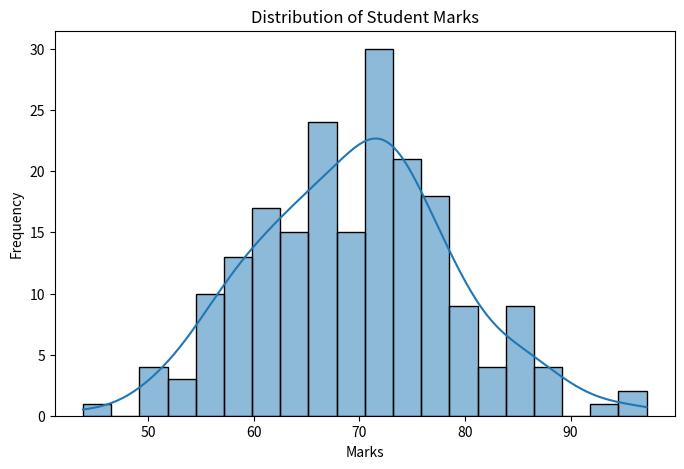

Write Python code to recreate this figure.
# Import libraries
import numpy as np
import pandas as pd
import seaborn as sns
import matplotlib.pyplot as plt

# -----------------------------
# Create Dataset (Example)
# -----------------------------
# You can replace this with your own dataset (marks or salary)
np.random.seed(42)

# Example: Student marks (normal distribution)
marks = np.random.normal(loc=70, scale=10, size=200)

# Convert to DataFrame
df = pd.DataFrame({'Marks': marks})

# -----------------------------
# Plot Histogram + KDE
# -----------------------------
plt.figure(figsize=(8,5))

sns.histplot(df['Marks'], kde=True, bins=20)

plt.title("Distribution of Student Marks")
plt.xlabel("Marks")
plt.ylabel("Frequency")

plt.show()

# -----------------------------
# Identify Skewness
# -----------------------------
skewness = df['Marks'].skew()

print("Skewness Value:", skewness)

# Interpretation
if skewness > 0:
    print("Distribution is Positively Skewed (Right Skewed)")
elif skewness < 0:
    print("Distribution is Negatively Skewed (Left Skewed)")
else:
    print("Distribution is Symmetrical")
